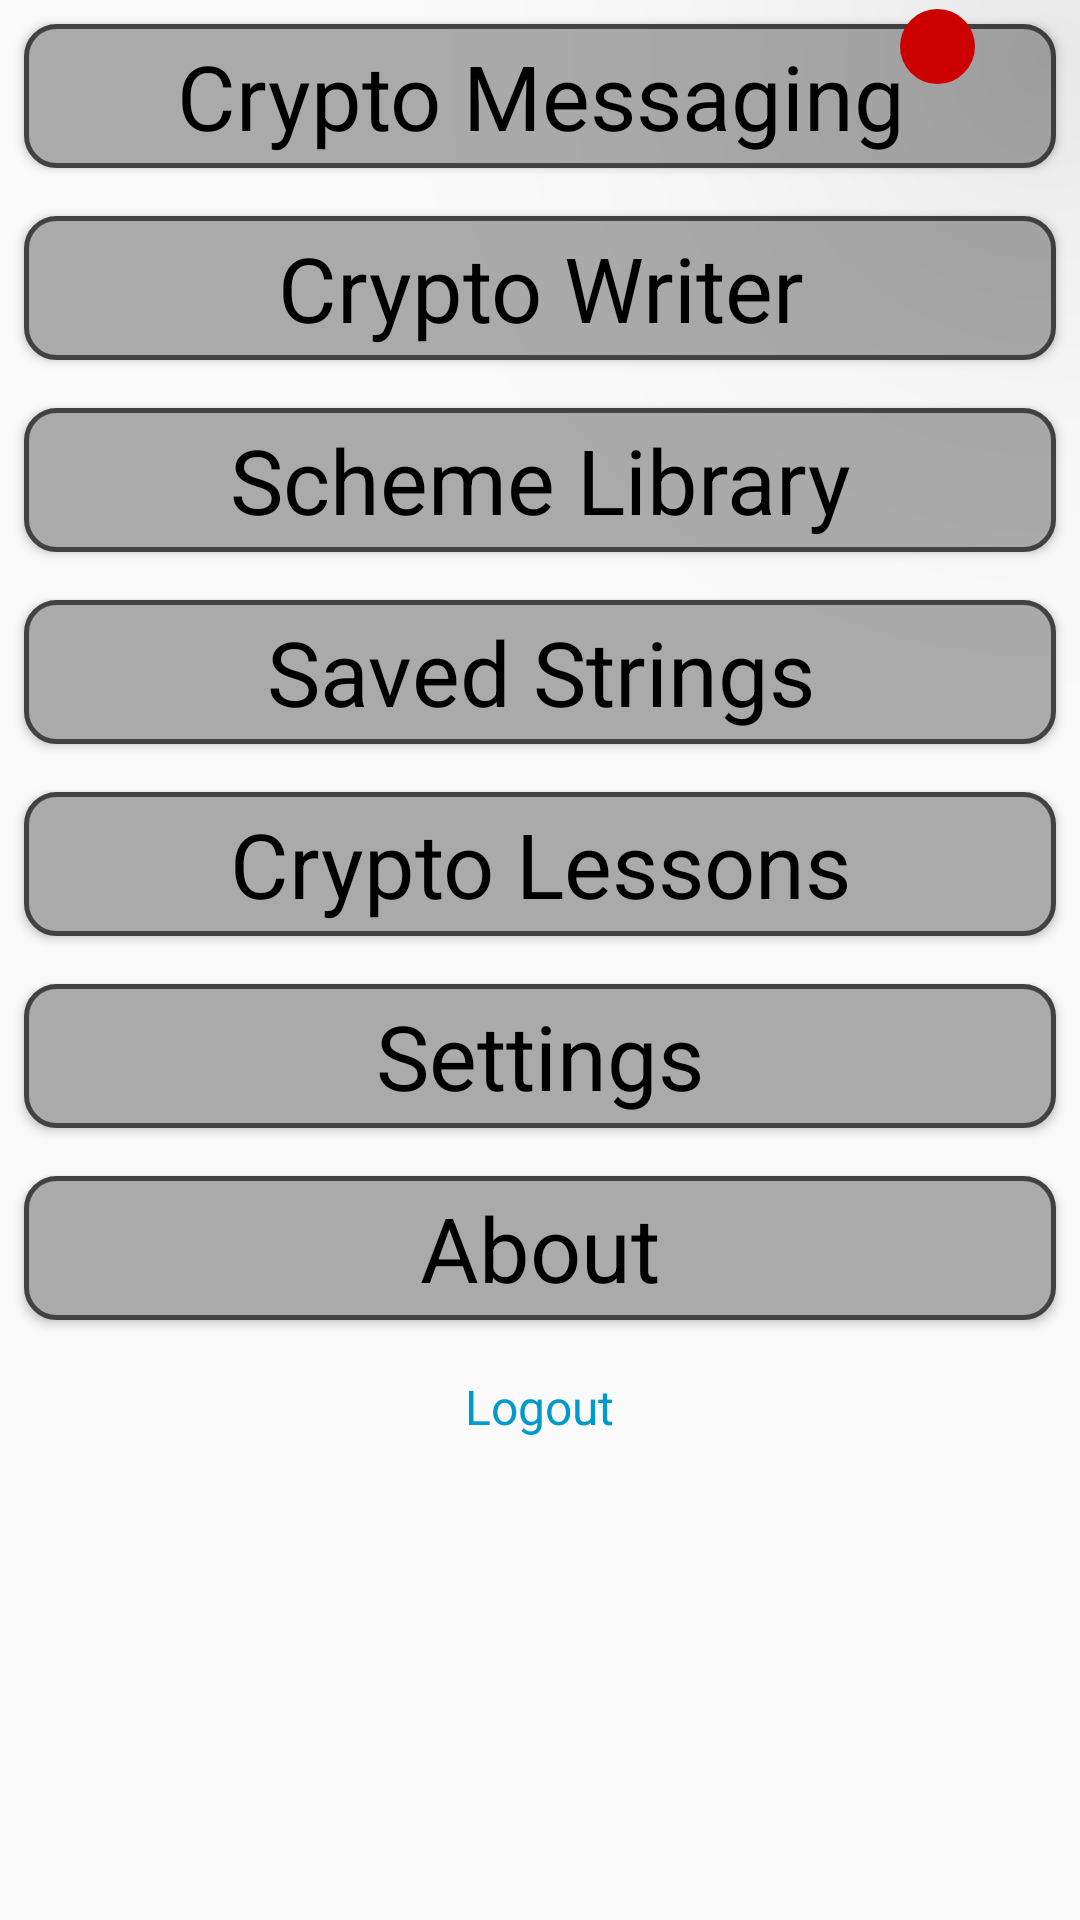

This screen was rendered from an Android layout file. Write that file and the resources it references.
<!-- AndroidManifest.xml: application theme AppTheme -->
<!-- res/layout/fragment_menu.xml -->
<RelativeLayout xmlns:android="http://schemas.android.com/apk/res/android"
                xmlns:tools="http://schemas.android.com/tools"

                android:layout_width="match_parent"
                android:layout_height="match_parent"
                android:layout_margin="16dp"

                tools:context=".fragments.MenuFragment">

    <Button
        android:id="@+id/messaging"
        style="@style/HomeScreenButtons"
        android:text="@string/cryptography_messaging"/>

    <TextView
        android:id="@+id/notification_view"
        android:layout_width="25dp"
        android:layout_height="25dp"
        android:layout_marginLeft="300dp"
        android:layout_marginStart="300dp"
        android:layout_marginTop="3dp"
        android:background="@drawable/notification_background"
        android:elevation="100dp"
        android:gravity="center"
        android:textColor="@android:color/black"
        android:textSize="12sp"/>

    <Button
        android:id="@+id/writer"
        style="@style/HomeScreenButtons"
        android:layout_below="@+id/messaging"
        android:text="@string/cryptography_writer"/>

    <Button
        android:id="@+id/scheme_library"
        style="@style/HomeScreenButtons"
        android:layout_below="@+id/writer"
        android:text="@string/scheme_library"/>

    <Button
        android:id="@+id/saved_strings"
        style="@style/HomeScreenButtons"
        android:layout_below="@+id/scheme_library"
        android:text="@string/saved_strings"/>

    <Button
        android:id="@+id/lessons"
        style="@style/HomeScreenButtons"
        android:layout_below="@+id/saved_strings"
        android:text="@string/cryptography_lessons"/>

    <Button
        android:id="@+id/settings"
        style="@style/HomeScreenButtons"
        android:layout_below="@+id/lessons"
        android:text="@string/settings"/>

    <Button
        android:id="@+id/about"
        style="@style/HomeScreenButtons"
        android:layout_below="@+id/settings"
        android:text="@string/about"/>

    <TextView
        android:id="@+id/logout"
        android:layout_width="wrap_content"
        android:layout_height="wrap_content"
        android:layout_below="@+id/about"
        android:layout_centerInParent="true"
        android:layout_marginTop="10dp"
        android:text="@string/logout"
        android:textColor="@android:color/holo_blue_dark"
        android:textSize="16sp"/>

</RelativeLayout>
<!-- resources referenced by this layout -->
<resources>
  <!-- drawable notification_background (drawable) -->
  <?xml version="1.0" encoding="utf-8"?>
  <selector xmlns:android="http://schemas.android.com/apk/res/android">
  
      <item>
          <shape android:shape="rectangle">
              <corners android:radius="20dp" />
              <solid android:color="@android:color/holo_red_dark" />
          </shape>
      </item>
  
  </selector>
  <string name="about">About</string>
  <string name="cryptography_lessons">Crypto Lessons</string>
  <string name="cryptography_messaging">Crypto Messaging</string>
  <string name="cryptography_writer">Crypto Writer</string>
  <string name="logout">Logout</string>
  <string name="saved_strings">Saved Strings</string>
  <string name="scheme_library">Scheme Library</string>
  <string name="settings">Settings</string>
  <style name="HomeScreenButtons" parent="@android:style/Widget.Button">
          <item name="android:textColor">@android:color/black</item>
          <item name="android:layout_height">wrap_content</item>
          <item name="android:layout_width">match_parent</item>
          <item name="android:layout_margin">8dp</item>
          <item name="android:background">@drawable/round_corners_button</item>
          <item name="android:textSize">30sp</item>
      </style>
  <style name="AppTheme" parent="Theme.AppCompat.Light.DarkActionBar">
          
          <item name="colorPrimary">@color/colorPrimary</item>
          <item name="colorPrimaryDark">@color/colorPrimaryDark</item>
          <item name="colorAccent">@color/colorAccent</item>
      </style>
  <!-- drawable round_corners_button (drawable) -->
  <?xml version="1.0" encoding="utf-8"?>
  <selector xmlns:android="http://schemas.android.com/apk/res/android">
  
      
      <item android:state_pressed="true">
          <shape android:shape="rectangle">
              <solid android:color="@android:color/darker_gray" />
              <stroke android:width="1.5dp" android:color="@color/purple" />
              <corners android:radius="10dp" />
          </shape>
      </item>
  
      
      <item>
          <shape android:shape="rectangle">
              <solid android:color="@android:color/darker_gray" />
              <stroke android:width="1.5dp" android:color="@color/dark_gray_button_border" />
              <corners android:radius="10dp" />
          </shape>
      </item>
  
  </selector>
  <color name="colorPrimary">#d8d8d8</color>
  <color name="colorPrimaryDark">#303F9F</color>
  <color name="colorAccent">#FF4081</color>
  <color name="purple">#9651D4</color>
  <color name="dark_gray_button_border">#424242</color>
</resources>
